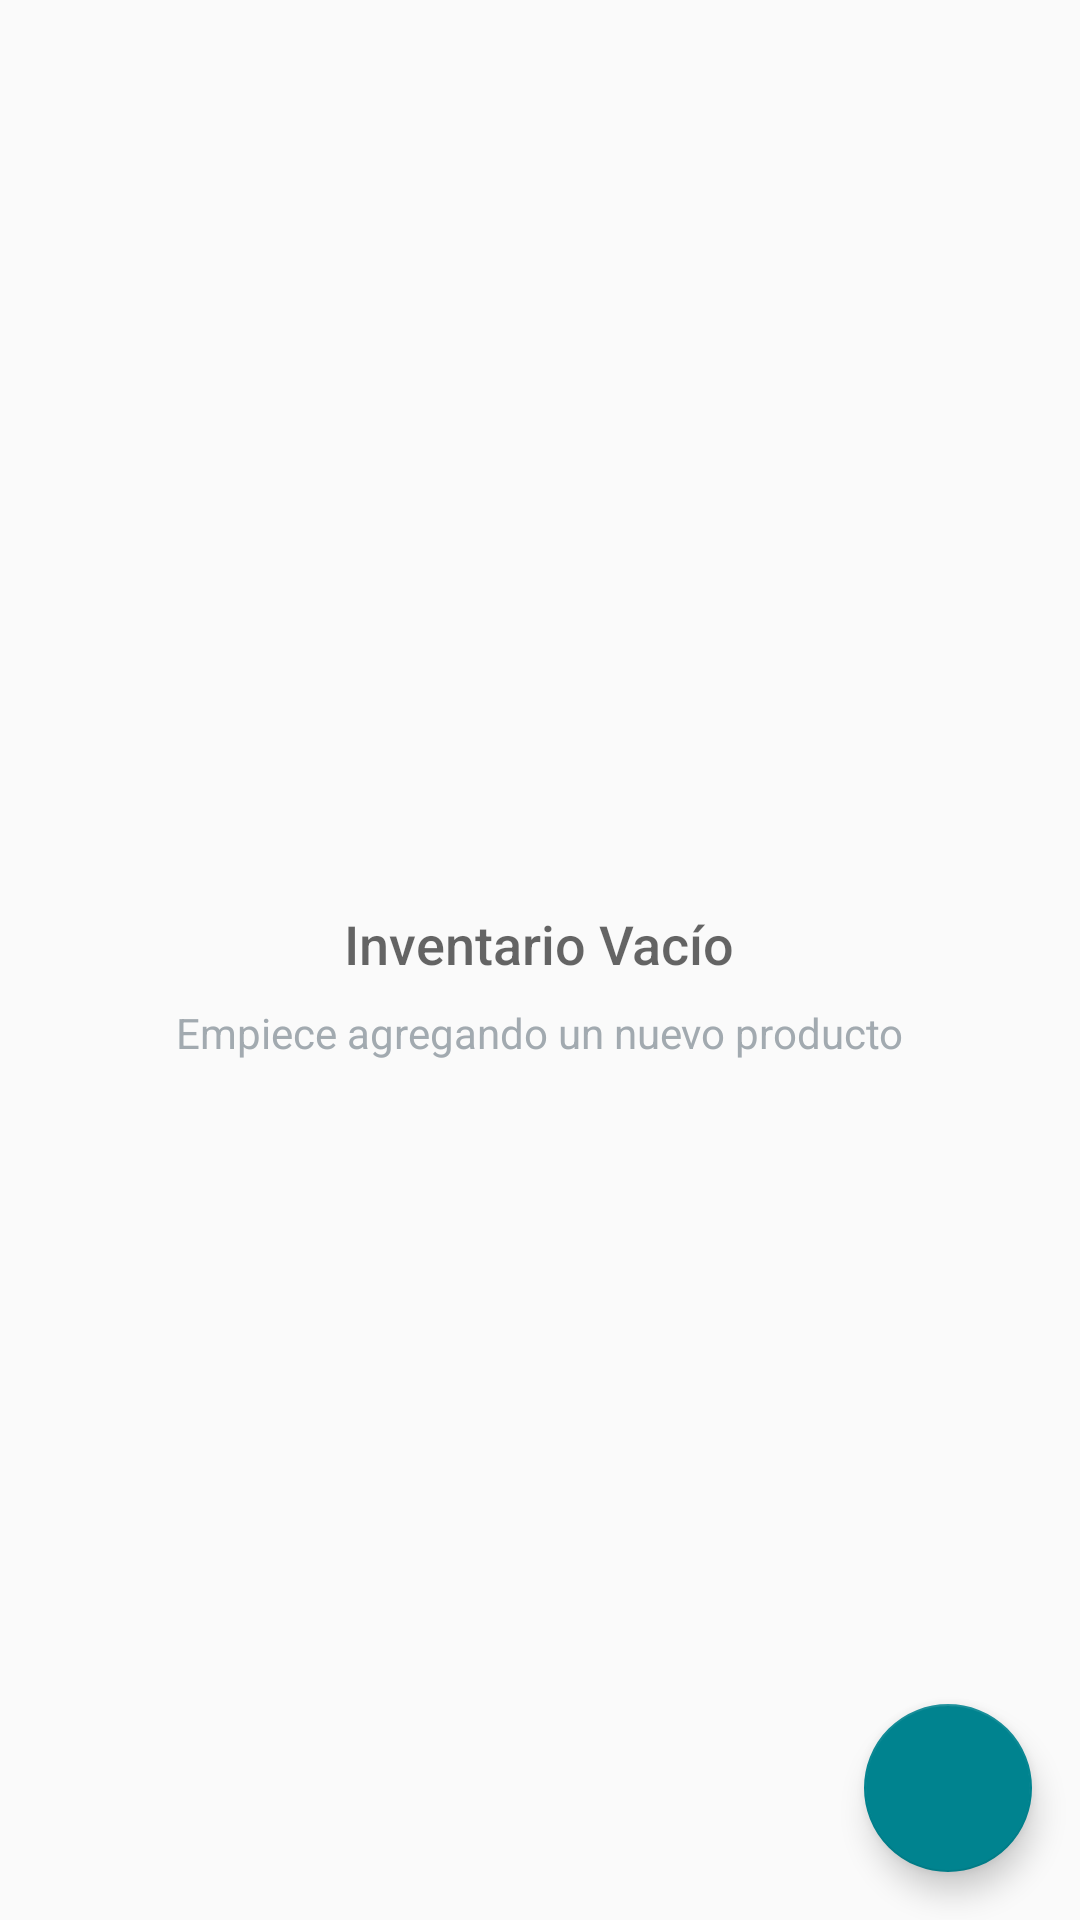

Write the Android layout XML for this screen, with the resource values it uses.
<!-- AndroidManifest.xml: application theme AppTheme -->
<!-- res/layout/activity_productos.xml -->
<?xml version="1.0" encoding="utf-8"?>
<RelativeLayout
    xmlns:android="http://schemas.android.com/apk/res/android"
    xmlns:tools="http://schemas.android.com/tools"
    android:layout_width="match_parent"
    android:layout_height="match_parent">

    
    <RelativeLayout
        android:id="@+id/empty_view"
        android:layout_width="wrap_content"
        android:layout_height="wrap_content"
        android:layout_centerInParent="true">
        <TextView
            android:id="@+id/empty_title_text"
            android:layout_width="wrap_content"
            android:layout_height="wrap_content"
            android:layout_centerHorizontal="true"
            android:fontFamily="sans-serif-medium"
            android:paddingTop="16dp"
            android:text="Inventario Vacío"
            android:textAppearance="?android:textAppearanceMedium"/>
        <TextView
            android:id="@+id/empty_subtitle_text"
            android:layout_width="wrap_content"
            android:layout_height="wrap_content"
            android:layout_below="@+id/empty_title_text"
            android:layout_centerHorizontal="true"
            android:fontFamily="sans-serif"
            android:paddingTop="8dp"
            android:text="Empiece agregando un nuevo producto"
            android:textAppearance="?android:textAppearanceSmall"
            android:textColor="#A2AAB0"/>
    </RelativeLayout>

    <ListView
        android:id="@+id/listaProductos"
        android:layout_width="match_parent"
        android:layout_height="match_parent"/>

    <android.support.design.widget.FloatingActionButton
        android:id="@+id/fab"
        android:layout_width="wrap_content"
        android:layout_height="wrap_content"
        android:layout_alignParentBottom="true"
        android:layout_alignParentRight="true"
        android:layout_margin="16dp"
        android:src="@drawable/ic_action_add"/>
</RelativeLayout>
<!-- resources referenced by this layout -->
<resources>
  <style name="AppTheme" parent="Theme.AppCompat.Light.DarkActionBar">
          
          <item name="colorPrimary">@color/colorPrimary</item>
          <item name="colorPrimaryDark">@color/colorPrimaryDark</item>
          <item name="colorAccent">@color/colorAccent</item>
          <item name="colorButtonNormal">@color/colorPrimary</item>
      </style>
  <color name="colorPrimary">#01579b</color>
  <color name="colorPrimaryDark">#002f6c</color>
  <color name="colorAccent">#00838f</color>
</resources>
